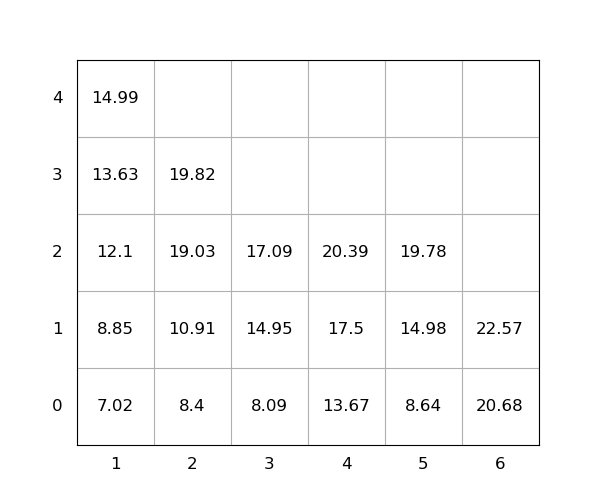

The file beside this chart, header and first rows:
idx, loc_x, loc_y, loc_z, weight, seq, emerg, reloc, size(ft)
1, 5, 0, 0, 8.64, 0, 0, 0, 20
2, 2, 0, 0, 8.4, 0, 0, 0, 20
3, 2, 0, 1, 10.91, 0, 0, 0, 20
4, 2, 0, 2, 19.03, 0, 0, 0, 20
5, 5, 0, 1, 14.98, 0, 0, 0, 20
6, 3, 0, 0, 8.09, 1, 0, 0, 20
7, 3, 0, 1, 14.95, 2, 0, 0, 20
8, 1, 0, 0, 7.02, 3, 0, 0, 20
9, 2, 0, 3, 19.82, 4, 0, 0, 20
10, 6, 0, 0, 20.68, 5, 0, 0, 20
11, 4, 0, 0, 13.67, 6, 0, 0, 20
12, 1, 0, 1, 8.85, 7, 0, 0, 20
13, 1, 0, 2, 12.1, 8, 0, 0, 20
14, 5, 0, 2, 19.78, 9, 0, 0, 20
15, 4, 0, 1, 17.5, 10, 0, 0, 20
16, 6, 0, 1, 22.57, 11, 0, 0, 20
17, 3, 0, 2, 17.09, 12, 0, 0, 20
18, 1, 0, 3, 13.63, 13, 0, 0, 20
19, 4, 0, 2, 20.39, 14, 0, 0, 20
20, 1, 0, 4, 14.99, 15, 0, 0, 20
